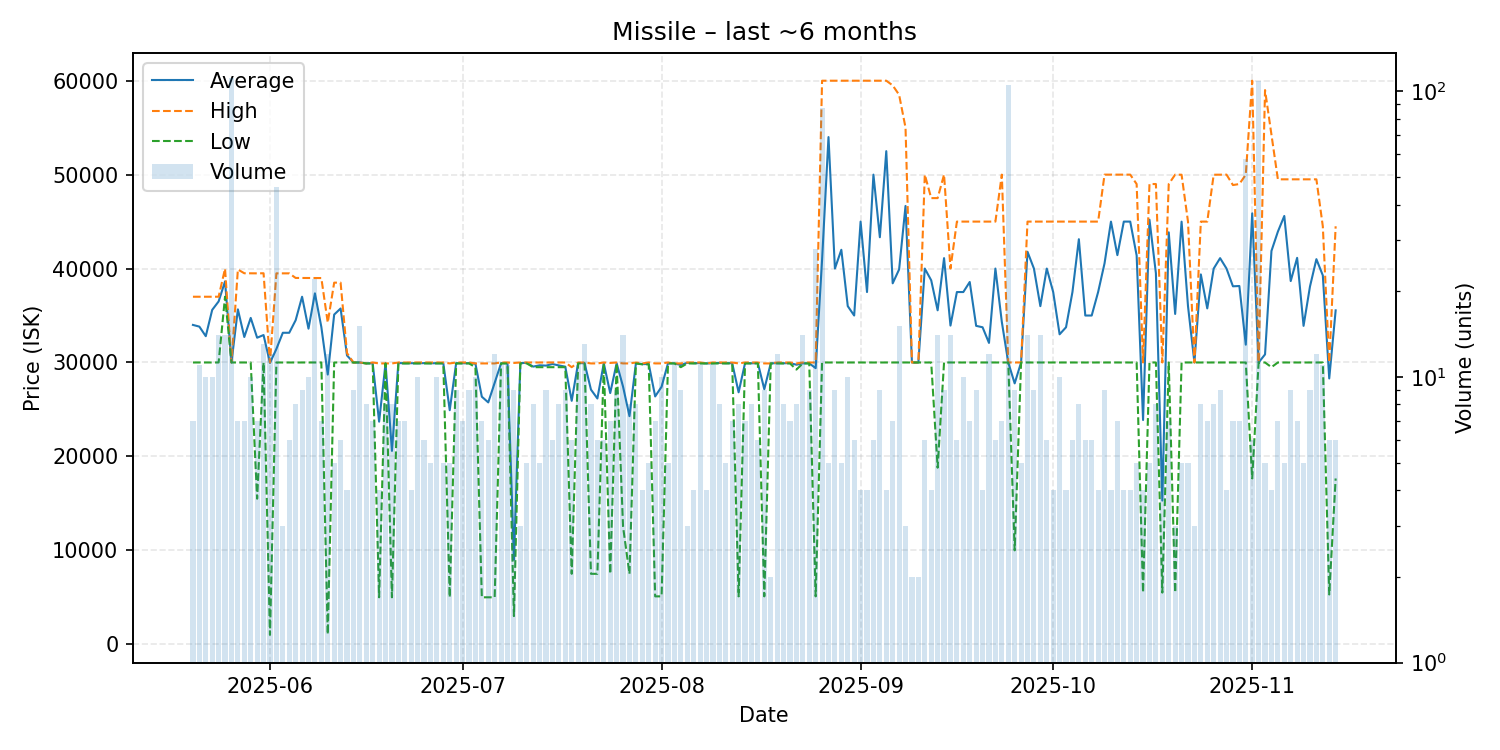

The table this chart was drawn from, first rows:
date, average, highest, lowest, order_count, volume
2025-05-20, 34000, 37000, 30000, 7, 7
2025-05-21, 33818, 37000, 30000, 11, 11
2025-05-22, 32800, 37000, 30000, 10, 10
2025-05-23, 35600, 37000, 30000, 10, 10
2025-05-24, 36500, 37000, 30000, 14, 14
2025-05-25, 38636, 39990, 37000, 5, 14
2025-05-26, 30000, 30000, 30000, 12, 111
2025-05-27, 35657, 39900, 30000, 6, 7
2025-05-28, 32714, 39500, 30000, 7, 7
2025-05-29, 34746, 39490, 30000, 9, 10
2025-05-30, 32637, 39490, 15500, 7, 7
2025-05-31, 32923, 39500, 30000, 13, 13
2025-06-01, 29956, 30000, 1000, 12, 12
2025-06-02, 31444, 39490, 30000, 10, 46
2025-06-03, 33163, 39490, 30000, 3, 3
2025-06-04, 33163, 39490, 30000, 6, 6
2025-06-05, 34500, 39000, 30000, 8, 8
2025-06-06, 37000, 39000, 30000, 9, 9
2025-06-07, 33600, 39000, 30000, 10, 10
2025-06-08, 37362, 39000, 30000, 17, 22
2025-06-09, 33783, 38990, 30000, 7, 7
2025-06-10, 28717, 34250, 1050, 12, 12
2025-06-11, 35100, 38500, 30000, 5, 5
2025-06-12, 35748, 38500, 30000, 6, 6
2025-06-13, 30750, 31000, 30000, 4, 4
2025-06-14, 30000, 30000, 30000, 9, 9
2025-06-15, 30000, 30000, 30000, 12, 15
2025-06-16, 29900, 29900, 29900, 8, 8
2025-06-17, 29914, 30000, 29900, 7, 7
2025-06-18, 23700, 29900, 5000, 4, 4
2025-06-19, 29900, 29900, 29900, 6, 8
2025-06-20, 20588, 29900, 5000, 6, 8
2025-06-21, 29943, 30000, 29900, 6, 7
2025-06-22, 29914, 30000, 29900, 7, 7
2025-06-23, 29925, 30000, 29900, 4, 4
2025-06-24, 29910, 30000, 29900, 7, 10
2025-06-25, 29933, 30000, 29900, 6, 6
2025-06-26, 29920, 30000, 29900, 5, 5
2025-06-27, 29920, 30000, 29900, 10, 10
2025-06-28, 29920, 30000, 29900, 5, 5
2025-06-29, 24920, 29900, 5000, 5, 5
2025-06-30, 29922, 30000, 29900, 9, 9
2025-07-01, 29914, 30000, 29900, 7, 7
2025-07-02, 29922, 30000, 29900, 9, 9
2025-07-03, 29880, 29900, 29500, 10, 10
2025-07-04, 26357, 29900, 5000, 7, 7
2025-07-05, 25750, 29900, 5000, 6, 6
2025-07-06, 27842, 29900, 5000, 12, 12
2025-07-07, 29918, 30000, 29900, 11, 11
2025-07-08, 29909, 30000, 29900, 11, 11
2025-07-09, 8989, 29950, 3000, 3, 9
2025-07-10, 29933, 30000, 29900, 3, 3
2025-07-11, 29960, 30000, 29900, 5, 5
2025-07-12, 29562, 30000, 29500, 8, 8
2025-07-13, 29700, 30000, 29500, 5, 5
2025-07-14, 29667, 30000, 29500, 9, 9
2025-07-15, 29833, 30000, 29500, 6, 6
2025-07-16, 29688, 30000, 29500, 8, 8
2025-07-17, 29556, 30000, 29500, 9, 9
2025-07-18, 25917, 29500, 7500, 6, 6
... 119 more rows
